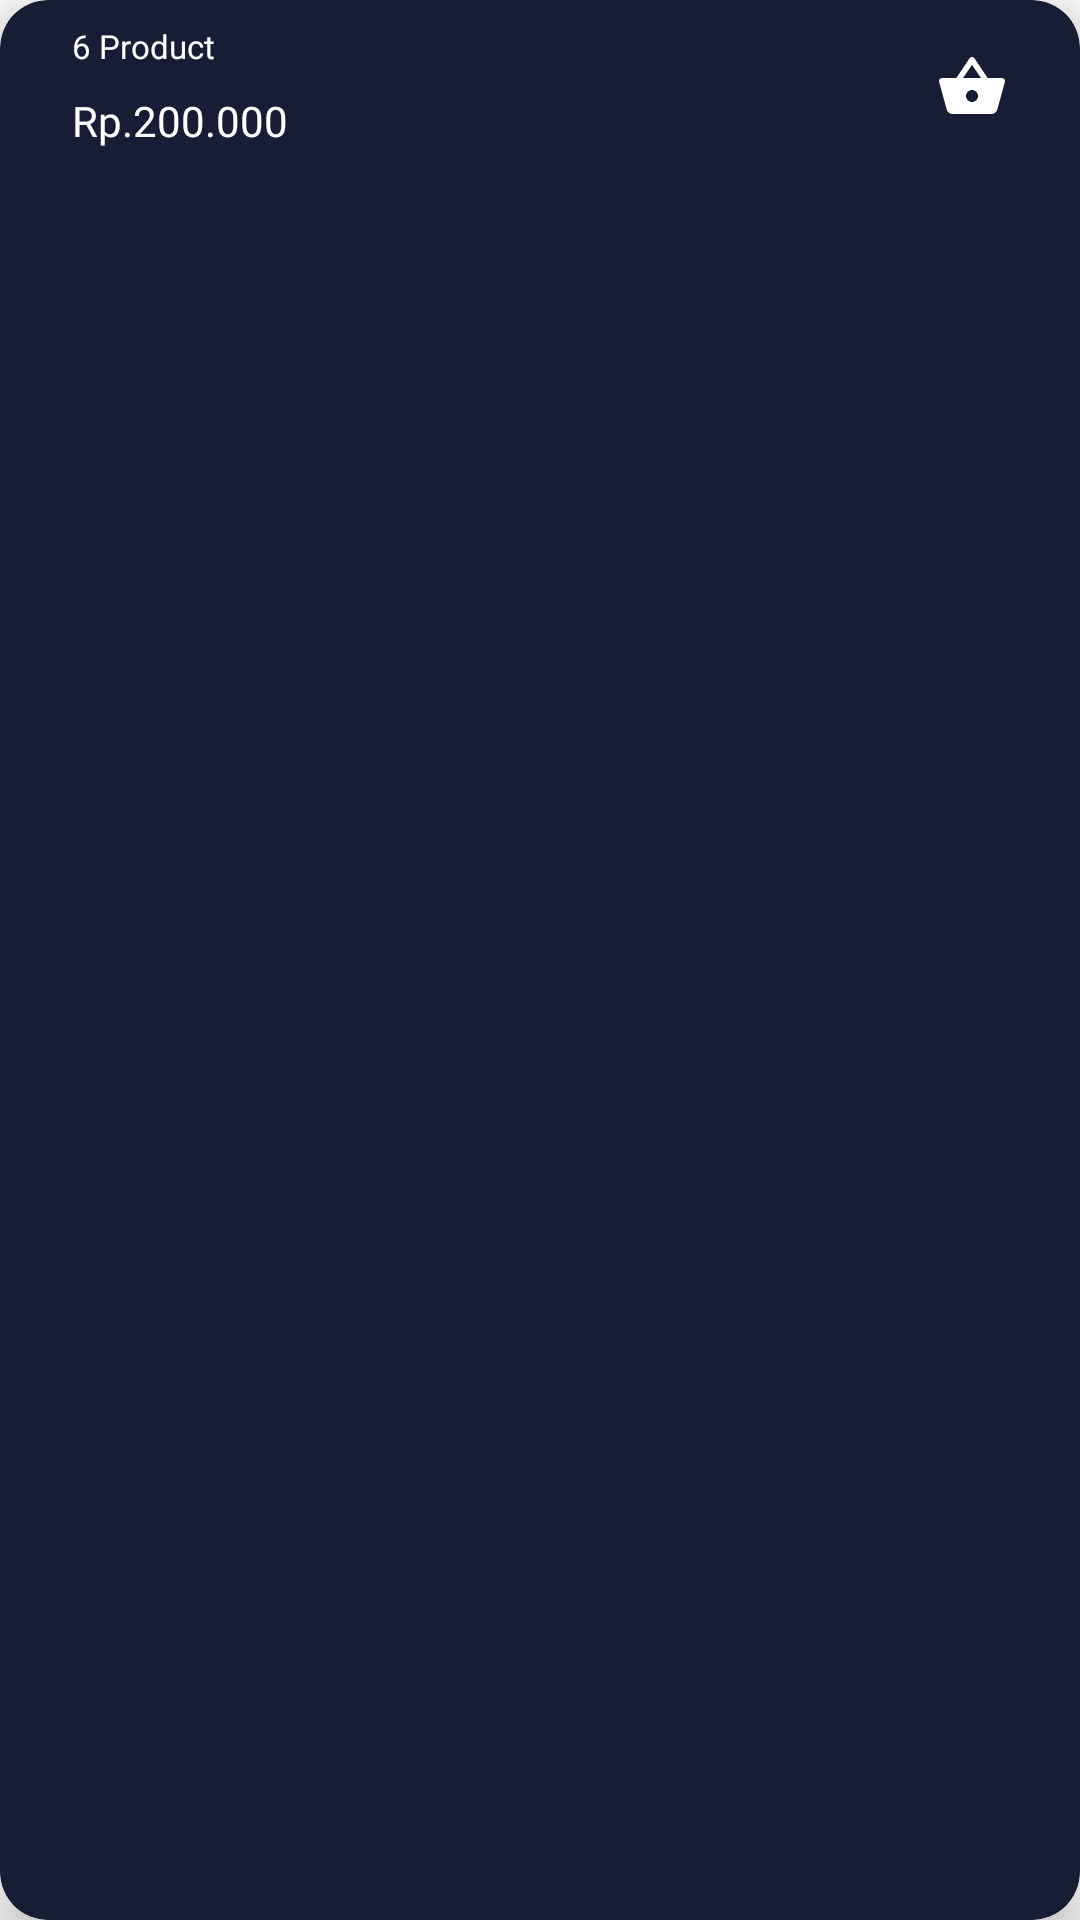

Android layout source for this screen:
<!-- AndroidManifest.xml: application theme Theme.PenjualanHasilLaut -->
<!-- res/layout/include_keranjang_layout.xml -->
<?xml version="1.0" encoding="utf-8"?>
<androidx.cardview.widget.CardView xmlns:android="http://schemas.android.com/apk/res/android"
    xmlns:tools="http://schemas.android.com/tools"
    android:layout_width="match_parent"
    android:layout_height="wrap_content"
    xmlns:app="http://schemas.android.com/apk/res-auto"
    app:cardCornerRadius="16dp"
    app:cardElevation="8dp"
    app:cardBackgroundColor="@color/dark">

    <androidx.constraintlayout.widget.ConstraintLayout
        android:layout_width="match_parent"
        android:layout_height="wrap_content"
        android:paddingStart="24dp"
        android:paddingEnd="24dp"
        android:paddingTop="8dp"
        android:paddingBottom="8dp"
        >

        <TextView
            android:id="@+id/tv_total_item"
            android:layout_width="wrap_content"
            android:layout_height="wrap_content"
            android:text="6 Product"
            android:textColor="@color/white"
            android:textSize="11sp"
            app:layout_constraintStart_toStartOf="parent"
            app:layout_constraintTop_toTopOf="parent" />

        <TextView
            android:id="@+id/tv_prize"
            android:layout_width="wrap_content"
            android:layout_height="wrap_content"
            android:layout_marginTop="8dp"
            android:fontFamily="@font/roboto"
            android:text="Rp.200.000"
            android:textColor="@color/white"
            android:textSize="14sp"
            app:layout_constraintStart_toStartOf="parent"
            app:layout_constraintTop_toBottomOf="@id/tv_total_item" />

        <ImageView
            android:id="@+id/iv_basket"
            android:layout_width="wrap_content"
            android:layout_height="wrap_content"
            app:layout_constraintBottom_toBottomOf="parent"
            app:layout_constraintEnd_toEndOf="parent"
            app:layout_constraintTop_toTopOf="parent"
            app:srcCompat="@drawable/ic_keranjang"
            app:tint="@color/white" />

    </androidx.constraintlayout.widget.ConstraintLayout>

</androidx.cardview.widget.CardView>
<!-- resources referenced by this layout -->
<resources>
  <color name="dark">#171D35</color>
  <color name="white">#FFFFFFFF</color>
  <!-- drawable ic_keranjang (drawable) -->
  <vector android:height="24dp" android:tint="#416FDF"
      android:viewportHeight="24" android:viewportWidth="24"
      android:width="24dp" xmlns:android="http://schemas.android.com/apk/res/android">
      <path android:fillColor="@android:color/white" android:pathData="M17.21,9l-4.38,-6.56c-0.19,-0.28 -0.51,-0.42 -0.83,-0.42 -0.32,0 -0.64,0.14 -0.83,0.43L6.79,9L2,9c-0.55,0 -1,0.45 -1,1 0,0.09 0.01,0.18 0.04,0.27l2.54,9.27c0.23,0.84 1,1.46 1.92,1.46h13c0.92,0 1.69,-0.62 1.93,-1.46l2.54,-9.27L23,10c0,-0.55 -0.45,-1 -1,-1h-4.79zM9,9l3,-4.4L15,9L9,9zM12,17c-1.1,0 -2,-0.9 -2,-2s0.9,-2 2,-2 2,0.9 2,2 -0.9,2 -2,2z"/>
  </vector>
  <style name="Theme.PenjualanHasilLaut" parent="Theme.AppCompat.Light.NoActionBar.FullScreen">
          
          <item name="colorPrimary">@color/purple_500</item>
          <item name="colorPrimaryVariant">@color/purple_700</item>
          <item name="colorOnPrimary">@color/white</item>
          
          <item name="colorSecondary">@color/teal_200</item>
          <item name="colorSecondaryVariant">@color/teal_700</item>
          <item name="colorOnSecondary">@color/black</item>
          
          <item name="android:statusBarColor" tools:targetApi="l">?attr/colorPrimaryVariant</item>
          
      </style>
  <style name="Theme.AppCompat.Light.NoActionBar.FullScreen" parent="@style/Theme.AppCompat.Light.NoActionBar">
          <item name="android:windowNoTitle">true</item>
          <item name="android:windowActionBar">false</item>
          <item name="android:windowFullscreen">true</item>
          <item name="android:windowContentOverlay">@null</item>
      </style>
  <color name="purple_500">#FF6200EE</color>
  <color name="purple_700">#FF3700B3</color>
  <color name="teal_200">#FF03DAC5</color>
  <color name="teal_700">#FF018786</color>
  <color name="black">#FF000000</color>
</resources>
